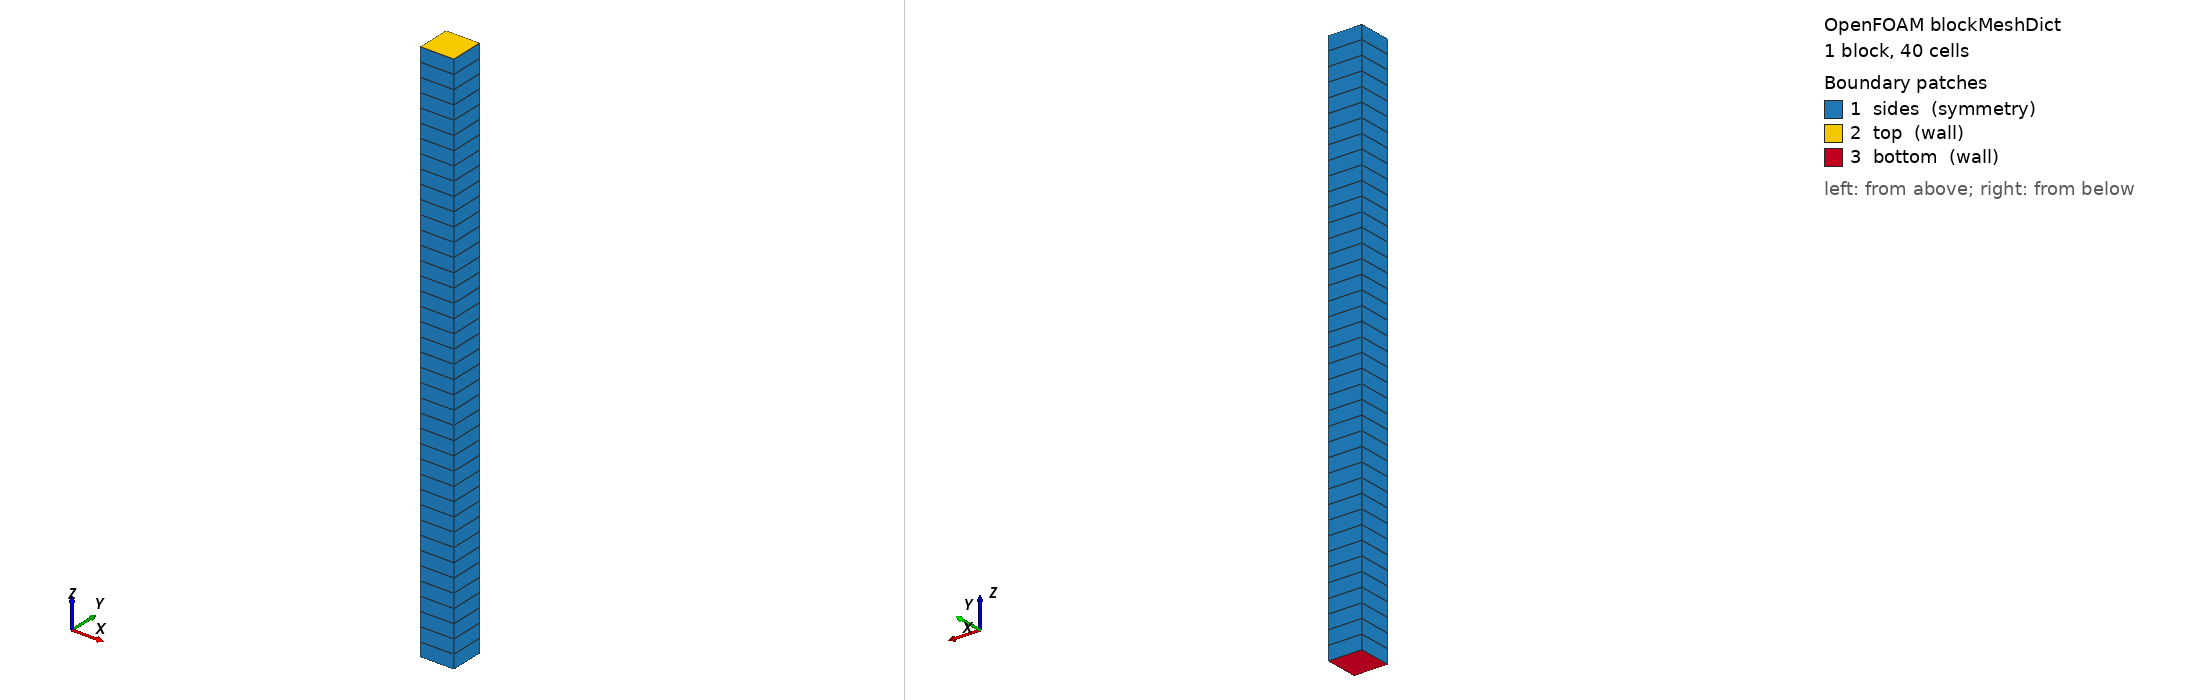

OpenFOAM case: the mesh blockMesh builds from blockMeshDict, 1 block(s), 40 cells. Boundary patches (legend numbers): 1 sides (symmetry), 2 top (wall), 3 bottom (wall). Left view from above one corner, right view from below the opposite corner. Boundary conditions: 2 field file(s) under 0/; 3 of 3 drawn patches have an entry in a shipped field file.

=== system/blockMeshDict ===
/*--------------------------------*- C++ -*----------------------------------*\
  =========                 |
  \\      /  F ield         | OpenFOAM: The Open Source CFD Toolbox
   \\    /   O peration     | Website:  https://openfoam.org
    \\  /    A nd           | Version:  14
     \\/     M anipulation  |
\*---------------------------------------------------------------------------*/
FoamFile
{
    format      ascii;
    class       dictionary;
    location    "system";
    object      blockMeshDict;
}
// * * * * * * * * * * * * * * * * * * * * * * * * * * * * * * * * * * * * * //

units [mm];

vertices
(
    (-9.2 -9.2   0)
    ( 9.2 -9.2   0)
    ( 9.2  9.2   0)
    (-9.2  9.2   0)
    (-9.2 -9.2 300)
    ( 9.2 -9.2 300)
    ( 9.2  9.2 300)
    (-9.2  9.2 300)
);

blocks
(
    hex (0 1 2 3 4 5 6 7) (1 1 40) simpleGrading (1 1 1)
);

boundary
(
    sides
    {
        type symmetry;
        faces
        (
            (0 1 5 4)
            (1 2 6 5)
            (2 3 7 6)
            (3 0 4 7)
        );
    }

    top
    {
        type wall;
        faces
        (
            (4 5 6 7)
        );
    }

    bottom
    {
        type wall;
        faces
        (
            (0 1 2 3)
        );
    }
);

// ************************************************************************* //


=== system/controlDict ===
/*--------------------------------*- C++ -*----------------------------------*\
  =========                 |
  \\      /  F ield         | OpenFOAM: The Open Source CFD Toolbox
   \\    /   O peration     | Website:  https://openfoam.org
    \\  /    A nd           | Version:  14
     \\/     M anipulation  |
\*---------------------------------------------------------------------------*/
FoamFile
{
    format      ascii;
    class       dictionary;
    location    "system";
    object      controlDict;
}
// * * * * * * * * * * * * * * * * * * * * * * * * * * * * * * * * * * * * * //

solver          incompressibleDenseParticleFluid;

startFrom       startTime;

startTime       0;

stopAt          endTime;

endTime         1;

deltaT          2e-4;

writeControl    runTime;

writeInterval   0.01;

purgeWrite      0;

writeFormat     ascii;

writePrecision  8;

writeCompression off;

timeFormat      general;

timePrecision   6;

runTimeModifiable yes;

// ************************************************************************* //


=== 0/U.air ===
/*--------------------------------*- C++ -*----------------------------------*\
  =========                 |
  \\      /  F ield         | OpenFOAM: The Open Source CFD Toolbox
   \\    /   O peration     | Website:  https://openfoam.org
    \\  /    A nd           | Version:  14
     \\/     M anipulation  |
\*---------------------------------------------------------------------------*/
FoamFile
{
    format      ascii;
    class       volVectorField;
    location    "0";
    object      U.air;
}
// * * * * * * * * * * * * * * * * * * * * * * * * * * * * * * * * * * * * * //

dimensions      [velocity];

internalField   uniform (0 0 0);

boundaryField
{
    sides
    {
        type            symmetry;
    }

    top
    {
        type            noSlip;
    }

    bottom
    {
        type            noSlip;
    }
}

// ************************************************************************* //


=== 0/p ===
/*--------------------------------*- C++ -*----------------------------------*\
  =========                 |
  \\      /  F ield         | OpenFOAM: The Open Source CFD Toolbox
   \\    /   O peration     | Website:  https://openfoam.org
    \\  /    A nd           | Version:  14
     \\/     M anipulation  |
\*---------------------------------------------------------------------------*/
FoamFile
{
    format      ascii;
    class       volScalarField;
    location    "0";
    object      p;
}
// * * * * * * * * * * * * * * * * * * * * * * * * * * * * * * * * * * * * * //

dimensions      [kinematicPressure];

internalField   uniform 0;

boundaryField
{
    sides
    {
        type            symmetry;
    }

    top
    {
        type            fixedFluxPressure;
        value           $internalField;
    }

    bottom
    {
        type            fixedFluxPressure;
        value           $internalField;
    }
}

// ************************************************************************* //
